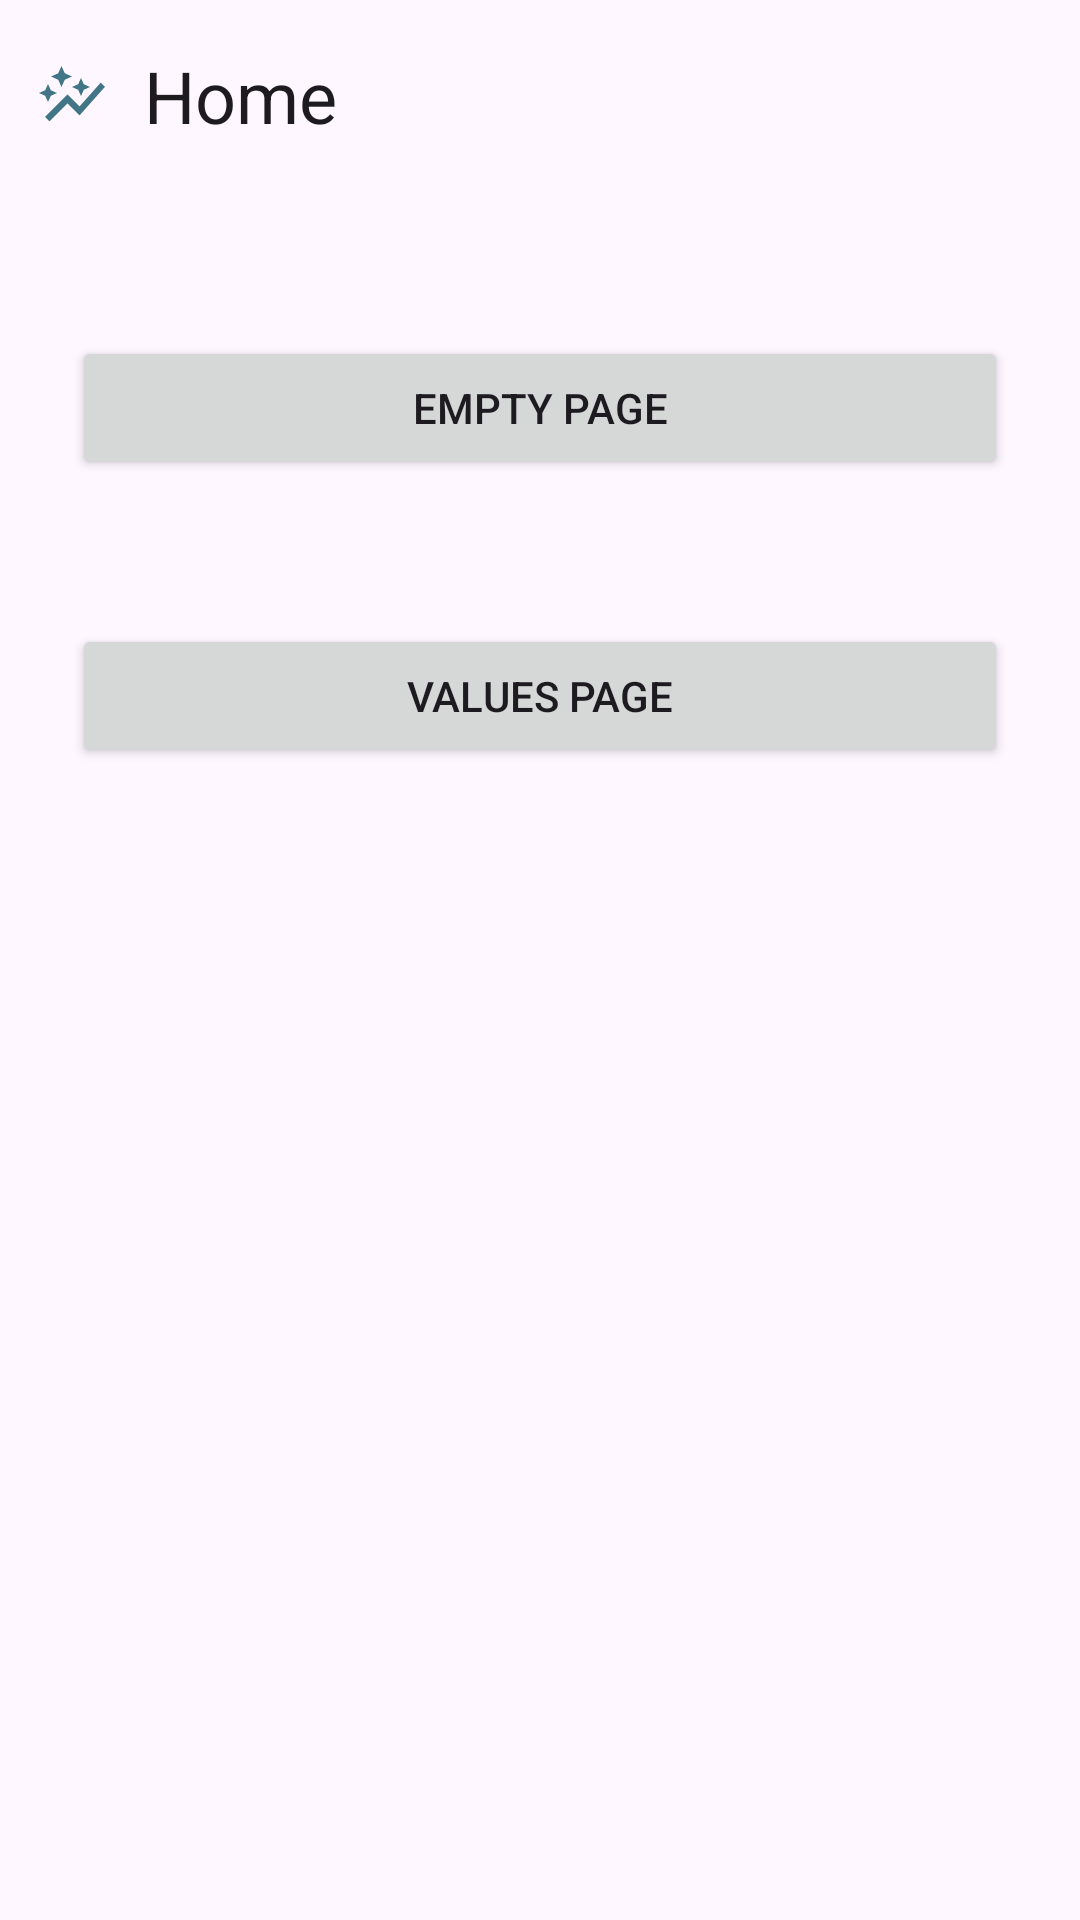

Write the Android layout XML for this screen, with the resource values it uses.
<!-- AndroidManifest.xml: application theme Theme.JunoApplication -->
<!-- res/layout/fragment_home.xml -->
<?xml version="1.0" encoding="utf-8"?>
<androidx.constraintlayout.widget.ConstraintLayout xmlns:android="http://schemas.android.com/apk/res/android"
    xmlns:app="http://schemas.android.com/apk/res-auto"
    xmlns:tools="http://schemas.android.com/tools"
    android:layout_width="match_parent"
    android:layout_height="match_parent"
    tools:context=".fragment.HomeFragment">

    <com.google.android.material.textview.MaterialTextView
        android:id="@+id/header_title"
        android:layout_width="match_parent"
        android:layout_height="?attr/actionBarSize"
        android:drawablePadding="12dp"
        android:gravity="center_vertical"
        android:padding="12dp"
        android:text="@string/home_label"
        android:textAppearance="?attr/textAppearanceHeadline5"
        app:drawableStartCompat="@drawable/ic_app_icon"
        app:layout_constraintTop_toTopOf="parent" />

    <Button
        android:id="@+id/button_one"
        android:layout_width="match_parent"
        android:layout_height="wrap_content"
        android:layout_marginHorizontal="24dp"
        android:layout_marginTop="48dp"
        android:text="@string/empty_option"
        app:layout_constraintEnd_toEndOf="parent"
        app:layout_constraintStart_toStartOf="parent"
        app:layout_constraintTop_toBottomOf="@id/header_title" />

    <Button
        android:id="@+id/button_two"
        android:layout_width="match_parent"
        android:layout_height="wrap_content"
        android:layout_marginHorizontal="24dp"
        android:layout_marginTop="48dp"
        android:text="@string/values_option"
        app:layout_constraintEnd_toEndOf="parent"
        app:layout_constraintStart_toStartOf="parent"
        app:layout_constraintTop_toBottomOf="@id/button_one" />

</androidx.constraintlayout.widget.ConstraintLayout>
<!-- resources referenced by this layout -->
<resources>
  <!-- drawable ic_app_icon (drawable) -->
  <vector android:height="24dp" android:tint="#427686"
      android:viewportHeight="24" android:viewportWidth="24"
      android:width="24dp" xmlns:android="http://schemas.android.com/apk/res/android">
      <path android:fillColor="@android:color/white" android:pathData="M14.06,9.94L12,9l2.06,-0.94L15,6l0.94,2.06L18,9l-2.06,0.94L15,12L14.06,9.94zM4,14l0.94,-2.06L7,11l-2.06,-0.94L4,8l-0.94,2.06L1,11l2.06,0.94L4,14zM8.5,9l1.09,-2.41L12,5.5L9.59,4.41L8.5,2L7.41,4.41L5,5.5l2.41,1.09L8.5,9zM4.5,20.5l6,-6.01l4,4L23,8.93l-1.41,-1.41l-7.09,7.97l-4,-4L3,19L4.5,20.5z"/>
  </vector>
  <string name="empty_option">Empty Page</string>
  <string name="home_label">Home</string>
  <string name="values_option">Values Page</string>
  <style name="Theme.JunoApplication" parent="Base.Theme.JunoApplication" />
  <style name="Base.Theme.JunoApplication" parent="Theme.Material3.DayNight.NoActionBar">
          
          
      </style>
</resources>
